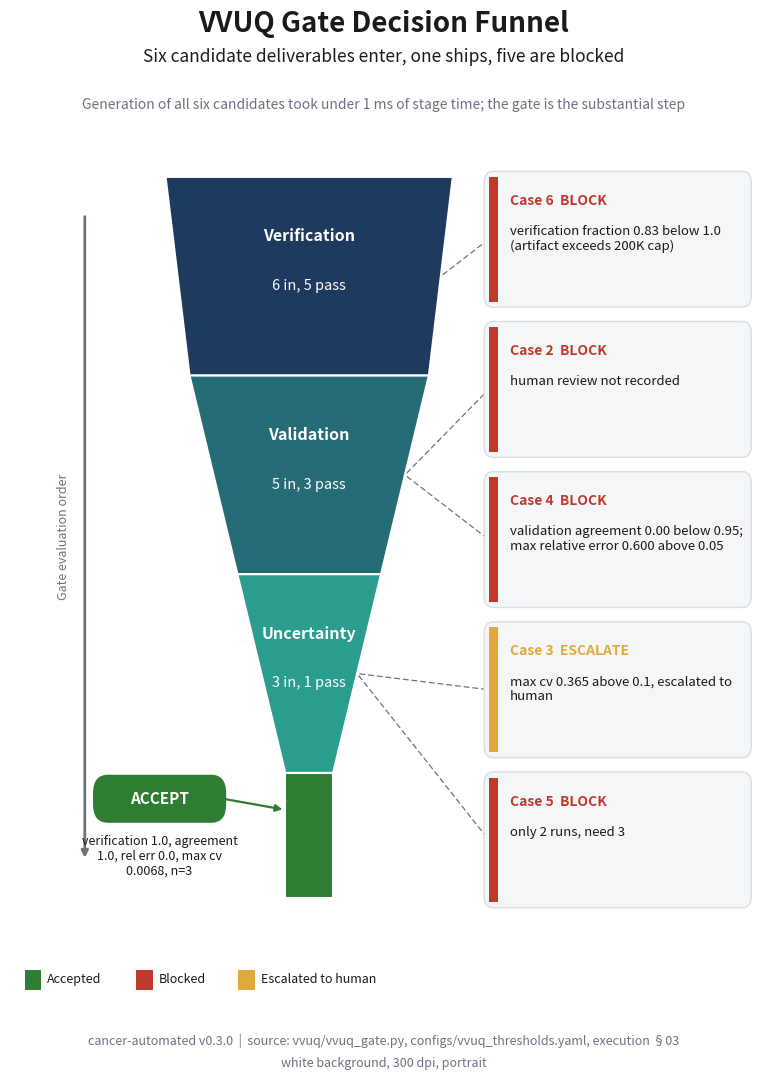

This figure's Python source: (Note: this script raises an exception after producing the figure.)
"""VVUQ Gate Decision Funnel (Image 01).

Renders a portrait, full page, 300 dpi figure showing six candidate
deliverables entering the VVUQ gate and only one surviving to ship, with each
drop labeled by the dimension that blocked it.

Grounding: vvuq/vvuq_gate.py, configs/vvuq_thresholds.yaml (code generation
v0.1.0) and papers/VVUQ-01/execution/03-vvuq/README.md (code execution v0.2.0).

Self contained: depends only on matplotlib and numpy. Renders headless via Agg.
"""

import textwrap

import matplotlib

matplotlib.use("Agg")

import matplotlib.pyplot as plt
from matplotlib.gridspec import GridSpec
from matplotlib.patches import FancyBboxPatch, Polygon

PALETTE = {
    "navy": "#1F3A5F",
    "slate": "#4C72B0",
    "teal": "#2A9D8F",
    "green": "#2E7D32",
    "red": "#C0392B",
    "amber": "#E1A93B",
    "gray": "#6B7280",
    "panel": "#F4F6F8",
    "grid": "#D9DEE3",
    "ink": "#1A1A1A",
}


def best_text_color(hex_fill):
    """Return white or near black text for legible contrast on a fill."""
    r = int(hex_fill[1:3], 16) / 255
    g = int(hex_fill[3:5], 16) / 255
    b = int(hex_fill[5:7], 16) / 255
    luminance = 0.2126 * r + 0.7152 * g + 0.0722 * b
    return "#FFFFFF" if luminance < 0.55 else PALETTE["ink"]


def _shrink_to_width(fig, text_obj, max_frac, floor):
    """Reduce a text object font size until it fits max_frac of the figure."""
    fig.canvas.draw()
    renderer = fig.canvas.get_renderer()
    max_w = max_frac * fig.bbox.width
    size = text_obj.get_fontsize()
    while size > floor and text_obj.get_window_extent(renderer=renderer).width > max_w:
        size -= 0.5
        text_obj.set_fontsize(size)


def add_frame(fig, title, subtitle, footer):
    """Place the shared header, subtitle, and two line footer in their bands."""
    t = fig.text(0.5, 0.965, title, ha="center", va="center", fontsize=20, fontweight="bold", color=PALETTE["ink"])
    _shrink_to_width(fig, t, 0.92, 15.0)
    sub = fig.text(0.5, 0.935, subtitle, ha="center", va="center", fontsize=12.5, color=PALETTE["ink"])
    _shrink_to_width(fig, sub, 0.88, 10.0)
    parts = [p.strip() for p in footer.split("|")]
    line1 = parts[0] + "  |  " + parts[1]
    line2 = parts[2]
    f1 = fig.text(0.5, 0.040, line1, ha="center", va="center", fontsize=9, color=PALETTE["gray"])
    f2 = fig.text(0.5, 0.020, line2, ha="center", va="center", fontsize=9, color=PALETTE["gray"])
    _shrink_to_width(fig, f1, 0.90, 7.5)
    _shrink_to_width(fig, f2, 0.90, 7.5)


def band_color(level):
    """Navy to teal vertical progression across the three gate bands."""
    navy = (31, 58, 95)
    teal = (42, 157, 143)
    t = level / 2.0
    return tuple((navy[i] + (teal[i] - navy[i]) * t) / 255 for i in range(3))


def main():
    fig = plt.figure(figsize=(8.5, 11))
    gs = GridSpec(1, 1, left=0.06, right=0.94, top=0.91, bottom=0.07, figure=fig)
    ax = fig.add_subplot(gs[0, 0])
    ax.set_xlim(0, 1)
    ax.set_ylim(0, 1)
    ax.axis("off")

    add_frame(
        fig,
        "VVUQ Gate Decision Funnel",
        "Six candidate deliverables enter, one ships, five are blocked",
        "cancer-automated v0.3.0  |  source: vvuq/vvuq_gate.py, configs/vvuq_thresholds.yaml, execution §03  |  white background, 300 dpi, portrait",
    )

    ax.text(
        0.5,
        0.978,
        "Generation of all six candidates took under 1 ms of stage time; the gate is the substantial step",
        ha="center",
        va="center",
        fontsize=10,
        style="italic",
        color=PALETTE["gray"],
    )

    # Funnel geometry. bands = (top count, bottom count) top to bottom.
    bands = [(6, 5), (5, 3), (3, 1), (1, 1)]
    labels = ["Verification", "Validation", "Uncertainty", "Accept"]
    counts_text = ["6 in, 5 pass", "5 in, 3 pass", "3 in, 1 pass", "1 in, 1 ship"]
    cx = 0.40
    scale = 0.032  # count to half width
    heights = [0.215, 0.215, 0.215, 0.135]
    y_top = 0.90

    level_mid_y = []
    level_right_x = []
    y = y_top
    for i, (top_c, bot_c) in enumerate(bands):
        h = heights[i]
        yb = y - h
        htw = top_c * scale
        hbw = bot_c * scale
        if i < 3:
            fill = band_color(i)
            fill_hex = "#%02X%02X%02X" % tuple(int(round(c * 255)) for c in fill)
        else:
            fill = PALETTE["green"]
            fill_hex = PALETTE["green"]
        ax.add_patch(
            Polygon(
                [(cx - htw, y), (cx + htw, y), (cx + hbw, yb), (cx - hbw, yb)],
                closed=True,
                facecolor=fill,
                edgecolor="white",
                linewidth=1.5,
                zorder=3,
            )
        )
        tc = best_text_color(fill_hex)
        if i < 3:
            ax.text(
                cx,
                y - 0.30 * h,
                labels[i],
                ha="center",
                va="center",
                fontsize=11.5,
                fontweight="bold",
                color=tc,
                zorder=6,
            )
            ax.text(cx, y - 0.55 * h, counts_text[i], ha="center", va="center", fontsize=10.5, color=tc, zorder=6)
        level_mid_y.append((y + yb) / 2)
        level_right_x.append(cx + (htw + hbw) / 2)
        y = yb

    # Left gutter: gate evaluation order arrow.
    ax.annotate(
        "", xy=(0.10, 0.16), xytext=(0.10, 0.86), arrowprops=dict(arrowstyle="-|>", color=PALETTE["gray"], linewidth=2)
    )
    ax.text(
        0.072, 0.51, "Gate evaluation order", ha="center", va="center", rotation=90, fontsize=9, color=PALETTE["gray"]
    )

    # Right callout cards for the five dropped or escalated cases.
    cards = [
        ("Case 6", "verification fraction 0.83 below 1.0 (artifact exceeds 200K cap)", PALETTE["red"], 0),
        ("Case 2", "human review not recorded", PALETTE["red"], 1),
        ("Case 4", "validation agreement 0.00 below 0.95; max relative error 0.600 above 0.05", PALETTE["red"], 1),
        ("Case 3", "max cv 0.365 above 0.1, escalated to human", PALETTE["amber"], 2),
        ("Case 5", "only 2 runs, need 3", PALETTE["red"], 2),
    ]
    card_x = 0.64
    card_w = 0.345
    card_h = 0.135
    gap = 0.0275
    top0 = 0.90
    for j, (name, reason, accent, level) in enumerate(cards):
        cy_top = top0 - j * (card_h + gap)
        cy = cy_top - card_h / 2
        ax.add_patch(
            FancyBboxPatch(
                (card_x, cy_top - card_h),
                card_w,
                card_h,
                boxstyle="round,pad=0.006,rounding_size=0.012",
                facecolor=PALETTE["panel"],
                edgecolor=PALETTE["grid"],
                linewidth=1.0,
                zorder=4,
            )
        )
        ax.add_patch(
            Polygon(
                [
                    (card_x, cy_top - card_h),
                    (card_x + 0.012, cy_top - card_h),
                    (card_x + 0.012, cy_top),
                    (card_x, cy_top),
                ],
                closed=True,
                facecolor=accent,
                edgecolor="none",
                zorder=5,
            )
        )
        tag = "BLOCK" if accent == PALETTE["red"] else "ESCALATE"
        ax.text(
            card_x + 0.028,
            cy_top - 0.026,
            f"{name}  {tag}",
            ha="left",
            va="center",
            fontsize=10,
            fontweight="bold",
            color=accent,
            zorder=6,
        )
        ax.text(
            card_x + 0.028,
            cy_top - 0.052,
            textwrap.fill(reason, width=38),
            ha="left",
            va="top",
            fontsize=9.5,
            color=PALETTE["ink"],
            zorder=6,
        )
        ax.annotate(
            "",
            xy=(card_x, cy),
            xytext=(level_right_x[level], level_mid_y[level]),
            arrowprops=dict(arrowstyle="-", color=PALETTE["gray"], linewidth=0.9, linestyle=(0, (4, 3))),
            zorder=2,
        )

    # Accept badge beside the green tip, with the verbatim accept scores.
    ax.add_patch(
        FancyBboxPatch(
            (0.115, 0.205),
            0.17,
            0.044,
            boxstyle="round,pad=0.004,rounding_size=0.02",
            facecolor=PALETTE["green"],
            edgecolor="none",
            zorder=5,
        )
    )
    ax.text(0.20, 0.227, "ACCEPT", ha="center", va="center", fontsize=11, fontweight="bold", color="white", zorder=6)
    ax.annotate(
        "",
        xy=(0.368, 0.215),
        xytext=(0.285, 0.227),
        arrowprops=dict(arrowstyle="-|>", color=PALETTE["green"], linewidth=1.6),
    )
    ax.text(
        0.20,
        0.188,
        textwrap.fill("verification 1.0, agreement 1.0, rel err 0.0, max cv 0.0068, n=3", width=30),
        ha="center",
        va="top",
        fontsize=9,
        color=PALETTE["ink"],
    )

    # Legend in a horizontal row at the lower left of the content band.
    legend_items = [
        ("Accepted", PALETTE["green"]),
        ("Blocked", PALETTE["red"]),
        ("Escalated to human", PALETTE["amber"]),
    ]
    lx = 0.02
    for label, color in legend_items:
        ax.add_patch(
            Polygon(
                [(lx, 0.02), (lx + 0.022, 0.02), (lx + 0.022, 0.042), (lx, 0.042)],
                facecolor=color,
                edgecolor="none",
                zorder=5,
            )
        )
        ax.text(lx + 0.03, 0.031, label, ha="left", va="center", fontsize=9, color=PALETTE["ink"])
        lx += 0.045 + 0.013 * len(label)

    fig.savefig("papers/VVUQ-01/imagegen/01-vvuq-gate-funnel/01-vvuq-gate-funnel.png", dpi=300, facecolor="white")
    plt.close(fig)


if __name__ == "__main__":
    main()
